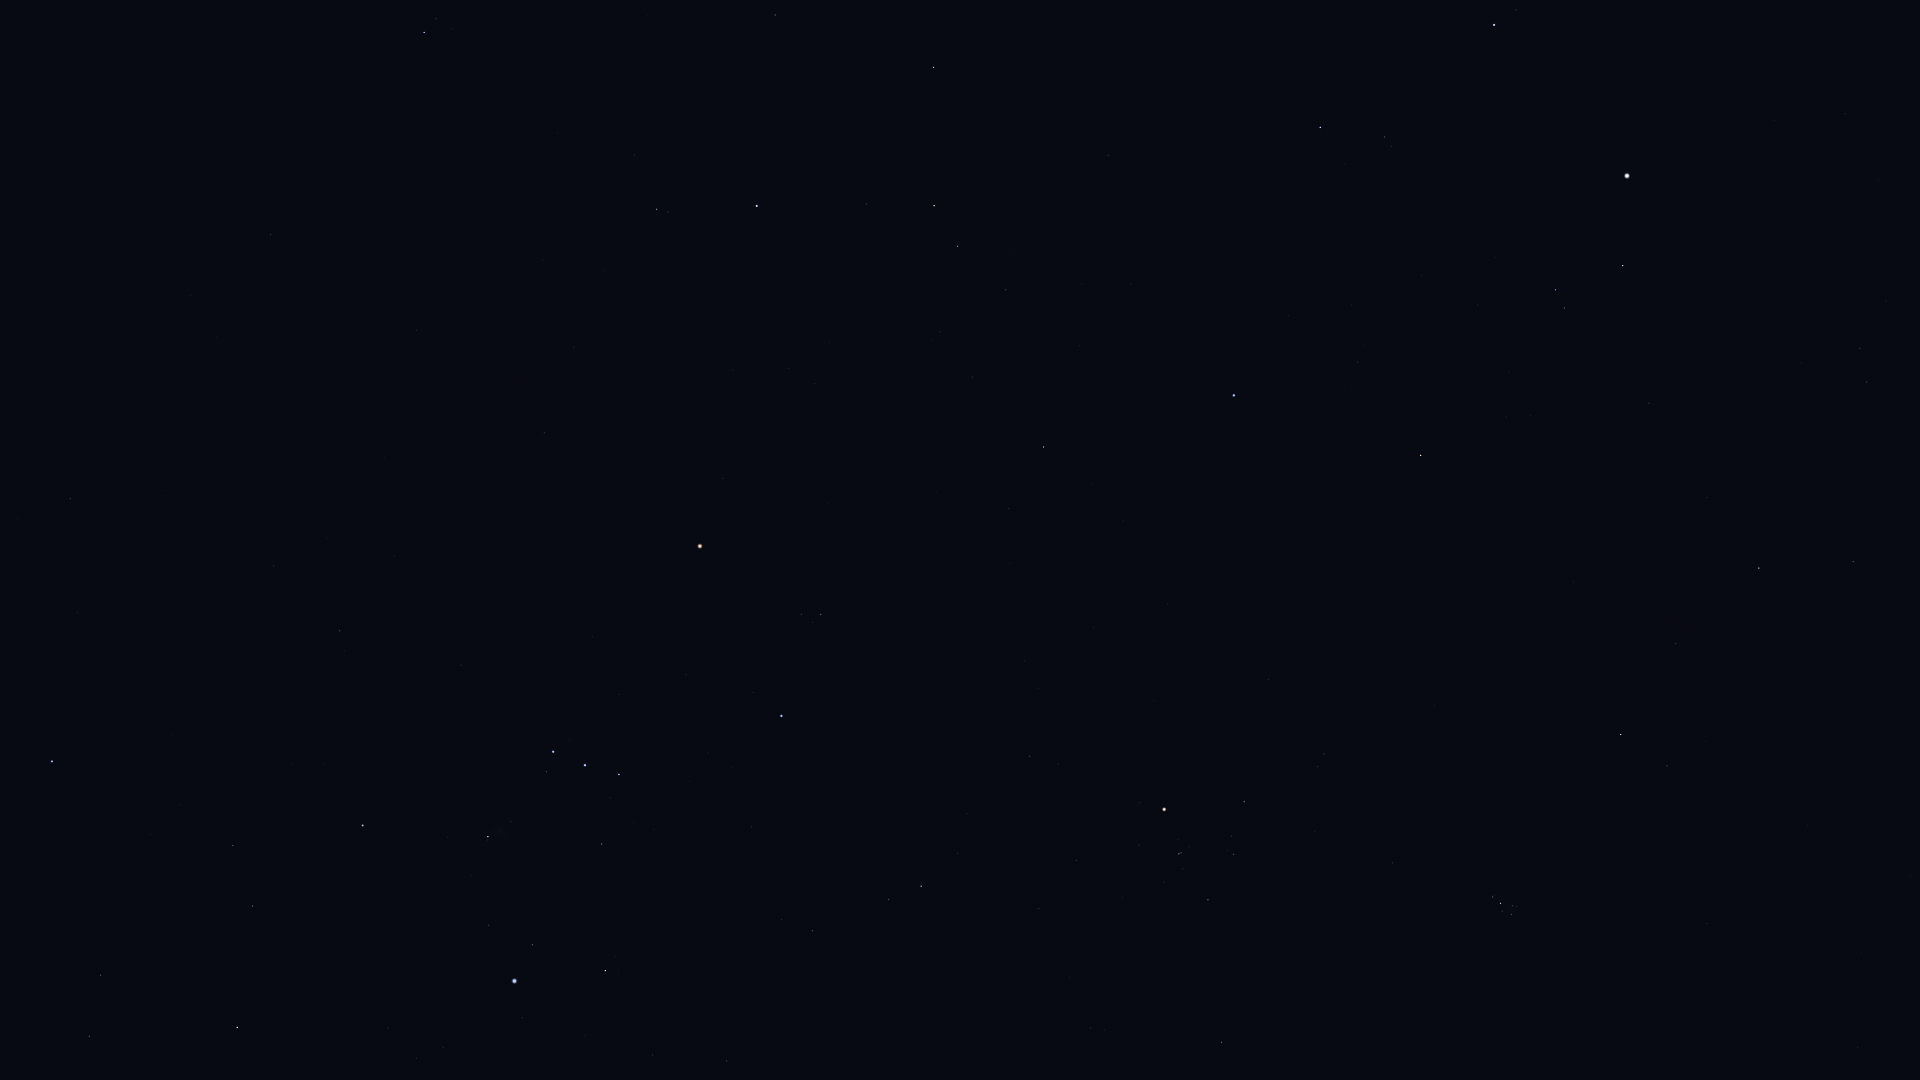

The data file committed next to this chart (first rows):
Star_ID, Name, X, Y
13061, Lilii Borea, 1858, 1047
18246, Atik, 1667, 766
17489, Celaeno, 1515, 912
17499, Electra, 1511, 915
17531, Taygeta, 1517, 907
17573, Maia, 1512, 906
17579, Asterope, 1516, 902
17608, Merope, 1502, 911
17702, Alcyone, 1501, 903
17847, Atlas, 926, 179
17851, Pleione, 1494, 895
18532, HIP 18532, 1759, 568
18614, Menkib, 1676, 644
18724, HIP 18724, 1222, 1043
20205, Prima Hyadum, 1208, 900
20455, Secunda Hyadum, 1234, 854
20648, HIP 20648, 1232, 836
20889, Ain, 1244, 802
20894, Chamukuy, 1179, 854
21109, Hoggar, 942, 1016
21421, Aldebaran, 1164, 810
21881, HIP 21881, 1269, 680
22109, HIP 22109, 727, 1061
22449, Tabit, 921, 886
22701, HIP 22701, 653, 1055
22730, HIP 22730, 817, 934
23015, Hassaleh, 1421, 456
23416, Almaaz, 1623, 266
23453, Saclateni, 1564, 308
23767, Haedus, 1556, 290
23875, Cursa, 605, 971
24244, HIP 24244, 443, 1047
24327, HIP 24327, 416, 1058
24436, Rigel, 515, 981
24608, Capella, 1627, 176
24845, HIP 24845, 388, 1028
24873, HIP 24873, 406, 1013
25336, Bellatrix, 782, 716
25428, Elnath, 1234, 396
25930, Mintaka, 619, 775
25985, Arneb, 237, 1028
26207, Meissa, 821, 615
26241, Hatysa, 488, 837
26311, Alnilam, 585, 765
26451, Tianguan, 1044, 447
26727, Alnitak, 553, 752
27288, HIP 27288, 253, 906
27366, Saiph, 363, 826
27913, HIP 27913, 972, 377
27989, Betelgeuse, 700, 546
28103, HIP 28103, 233, 846
28360, Menkalinan, 1494, 25
28380, Mahasim, 1320, 128
28614, HIP 28614, 723, 478
28716, HIP 28716, 940, 332
28734, HIP 28734, 1006, 290
28910, HIP 28910, 181, 805
29038, HIP 29038, 815, 384
29426, HIP 29426, 789, 369
29434, HIP 29434, 829, 343
... 21 more rows
